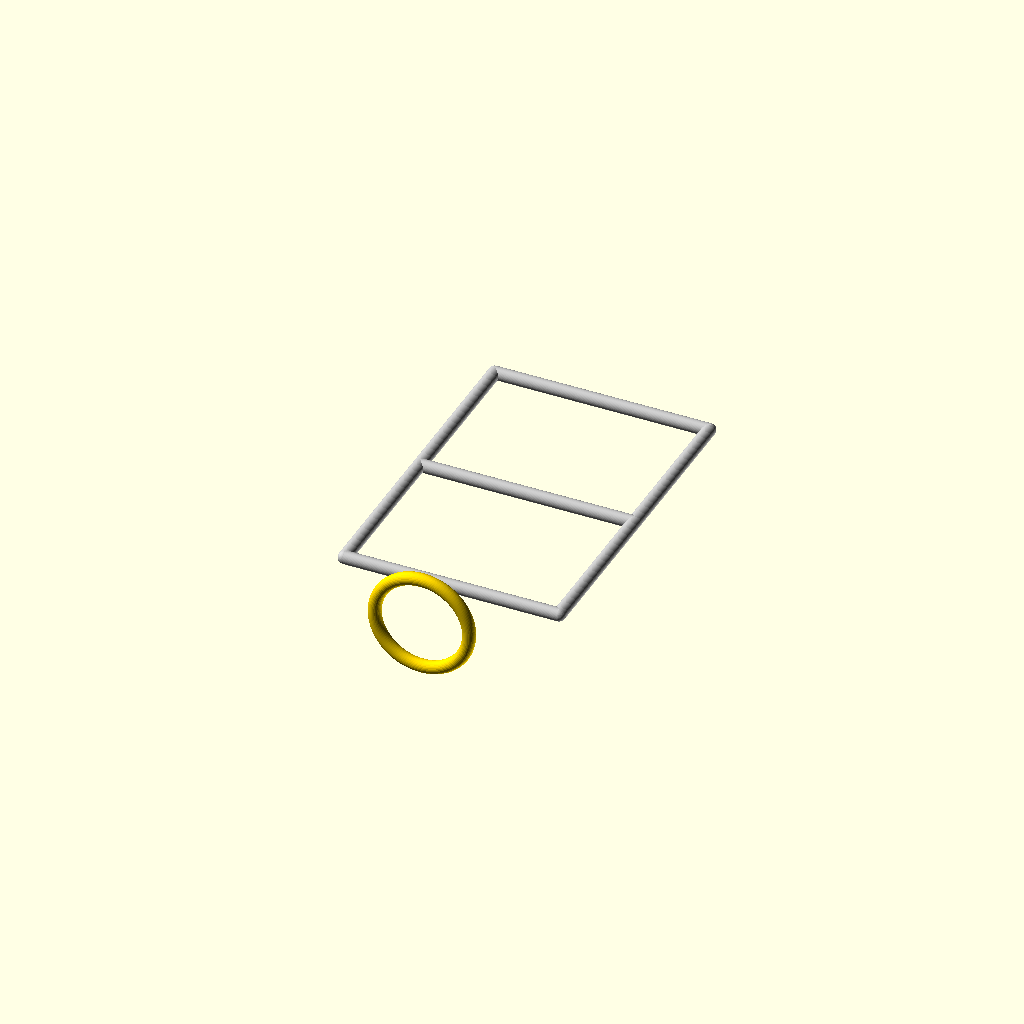
Cell 1: rendered with the file's own defaults.
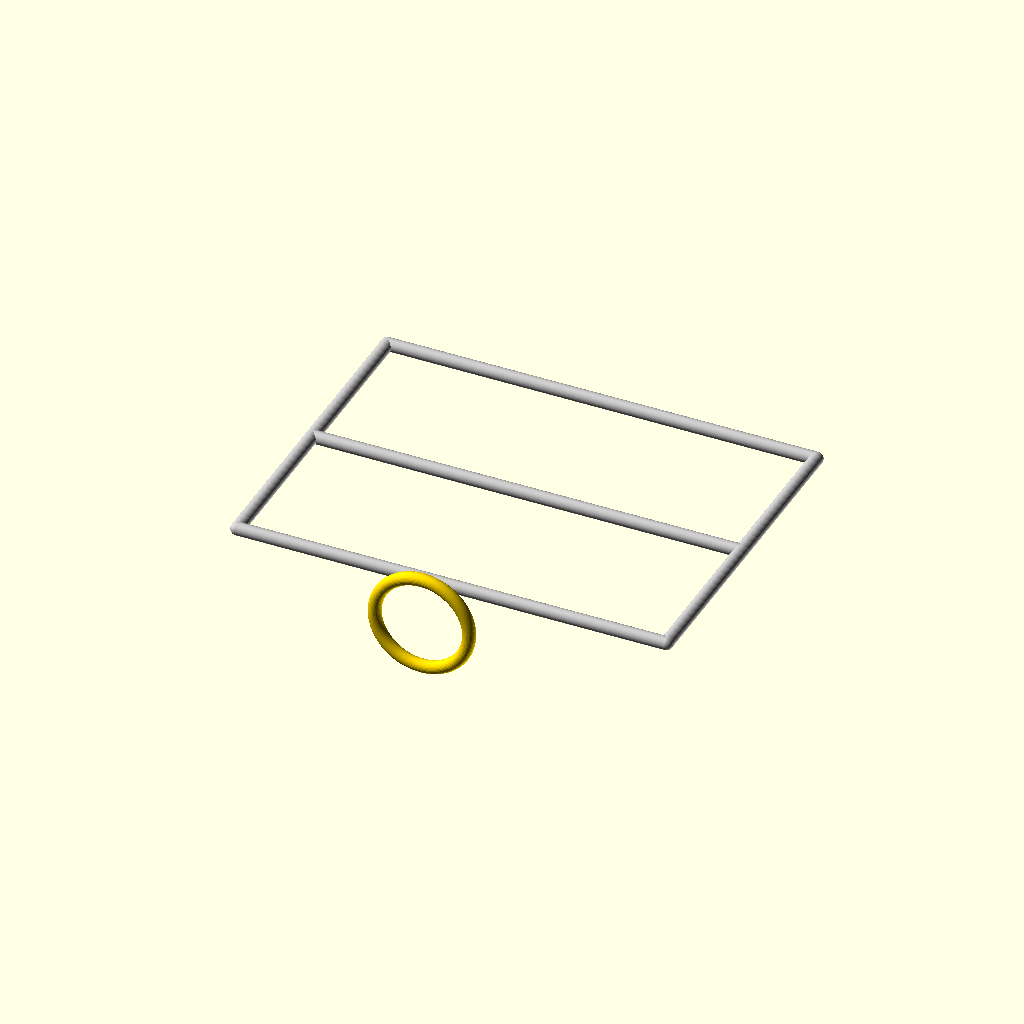
Cell 2 — p3_frame_w set to 200, the other parameters unchanged.
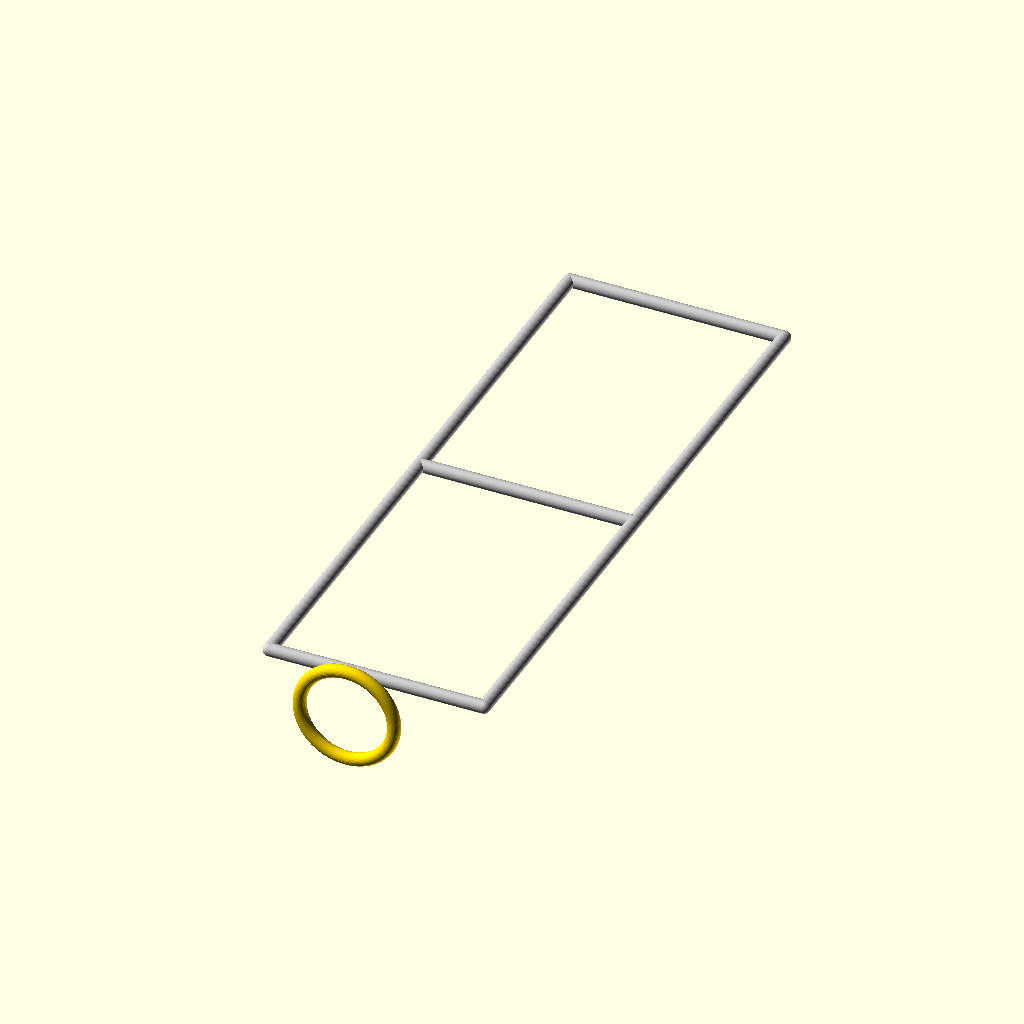
Cell 3: the same model with p3_frame_h = 300.
All cells are drawn from one camera (rotation 55°, 0°, 25°, orthographic, colour scheme Cornfield), so only the parameter changes between them.
The OpenSCAD source (scad/puzzle_03/prisoners_ring.scad):
// EXKNOTS - Puzzle 3: The Prisoner's Ring
// FDM 3D Printable Version
//
// Parts: Frame with crossbar (1 piece) + Ring (1 piece) + 400mm paracord loop
// Print frame flat (rods on bed, brim 5mm), ring flat on side
//
// Print settings:
//   Frame: PLA silver, 0.20mm layers, 100% infill, brim 5mm
//   Ring:  PLA gold, 0.12mm layers, 100% infill

include <../common/parameters.scad>
use <../common/rod.scad>
use <../common/ring.scad>
use <../common/frame.scad>

// Puzzle-specific parameters
p3_frame_w = 100;
p3_frame_h = 150;
p3_ring_od = 50;
p3_crossbar_y = 0;  // At midpoint (center of frame)

// Constraint assertions
assert(p3_ring_od < p3_frame_w,
       str("Ring OD (", p3_ring_od, "mm) must fit within frame width (", p3_frame_w, "mm)"));
assert(p3_ring_od < p3_frame_h,
       str("Ring OD (", p3_ring_od, "mm) must fit within frame height (", p3_frame_h, "mm)"));

// Part selector
part = "assembly";

if (part == "frame") {
    p3_frame();
} else if (part == "ring") {
    torus_ring(p3_ring_od, ring_wire_d);
} else {
    p3_assembly();
}

module p3_frame() {
    rect_frame_printable(p3_frame_w, p3_frame_h, rod_d, p3_crossbar_y);
}

module p3_assembly() {
    // Frame
    color("silver") p3_frame();

    // Ring hanging below frame
    color("gold")
    translate([0, -p3_frame_h/2 - 30, 0])
    rotate([90, 0, 0])
        torus_ring(p3_ring_od, ring_wire_d);
}
Customizer parameters (derived from the source; name, type, default, range or options):
p3_frame_w: number, default 100
p3_frame_h: number, default 150
p3_ring_od: number, default 50
p3_crossbar_y: number, default 0
part: string, default "assembly"
